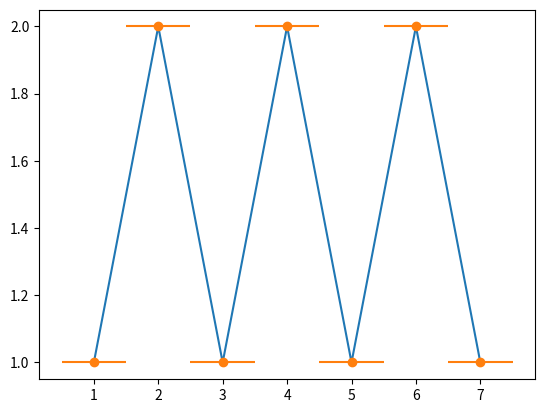

Here is the Python script that generated this plot:
import matplotlib.pyplot as plt
x = [1,2,3,4,5,6,7]
y = [1,2,1,2,1,2,1]
x_error = 0.5
plt.plot(x,y)
plt.errorbar(x,y,
             xerr = x_error,
             fmt = 'o')
plt.show()
